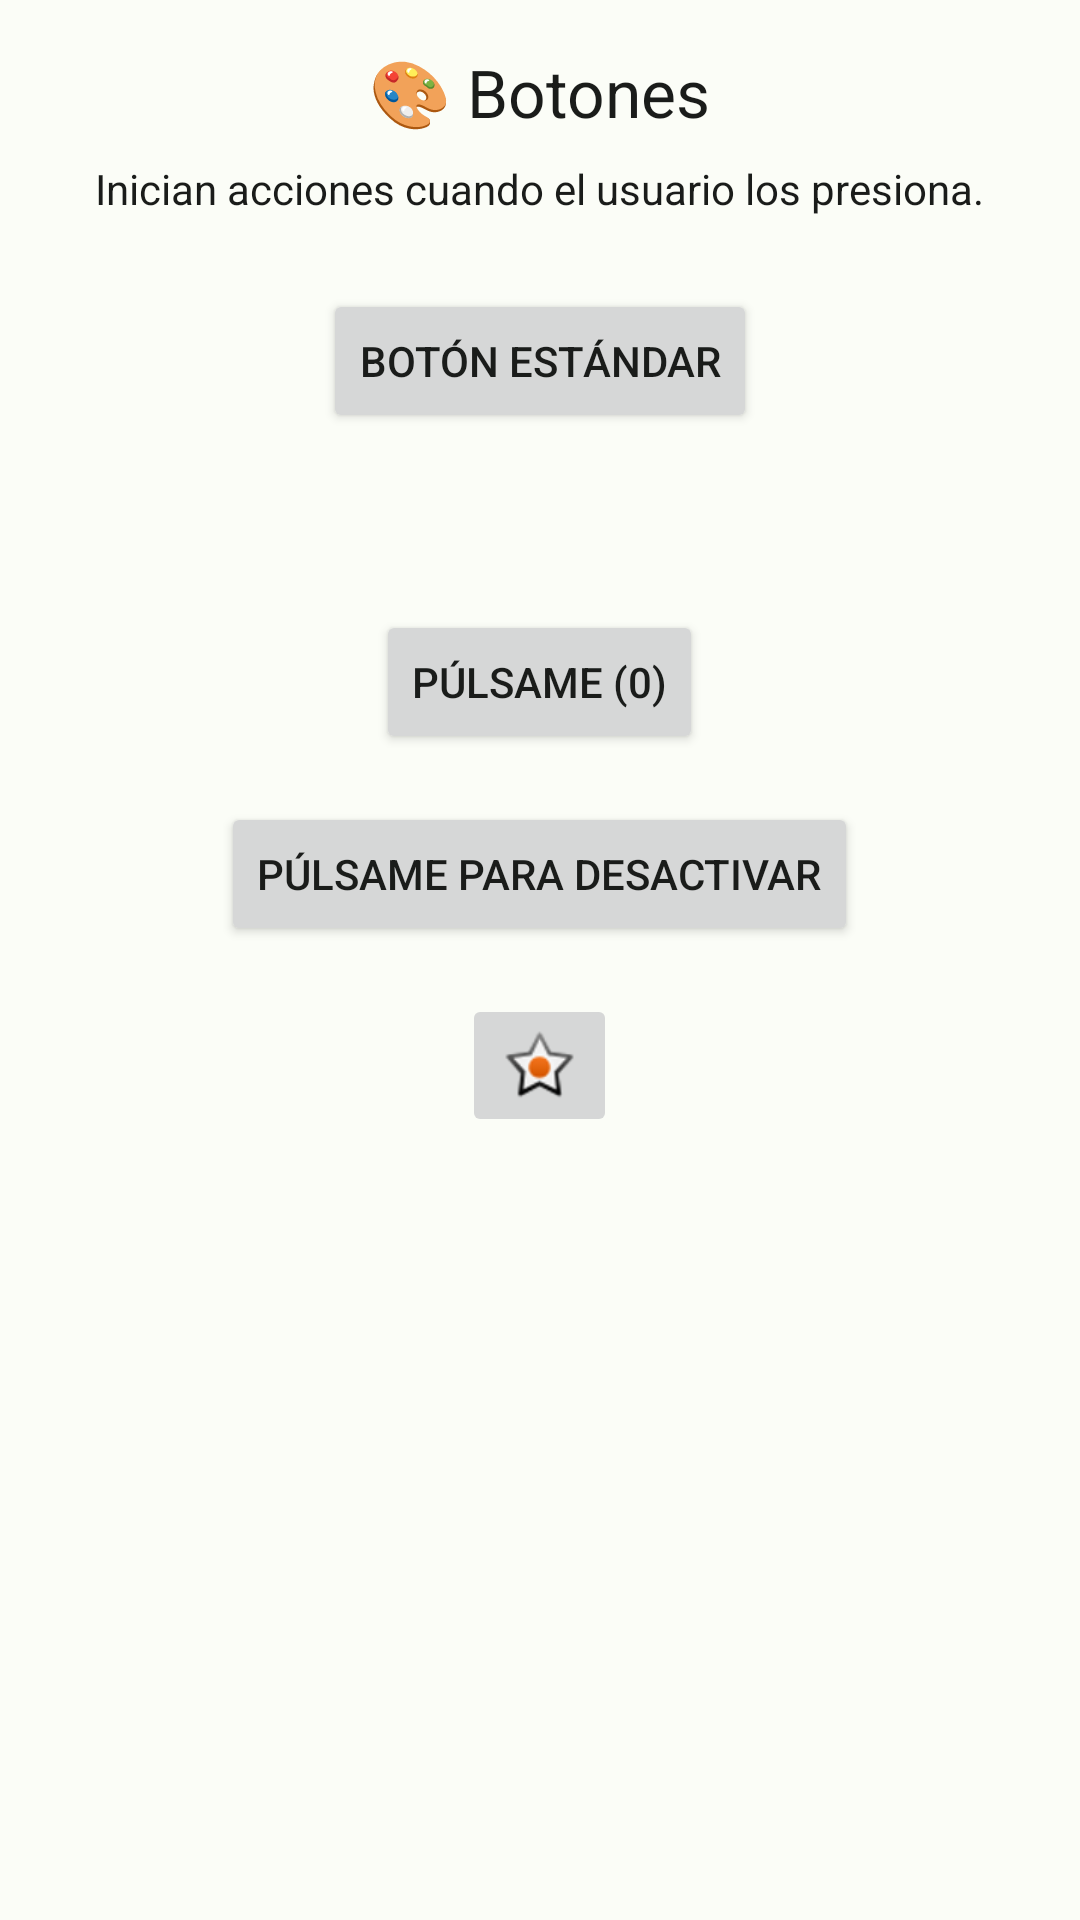

This screen was rendered from an Android layout file. Write that file and the resources it references.
<!-- AndroidManifest.xml: application theme Theme.Practica1 -->
<!-- res/layout/fragment_buttons.xml -->
<?xml version="1.0" encoding="utf-8"?>
<LinearLayout xmlns:android="http://schemas.android.com/apk/res/android"
    xmlns:tools="http://schemas.android.com/tools"
    android:layout_width="match_parent"
    android:layout_height="match_parent"
    android:orientation="vertical"
    android:padding="16dp"
    android:gravity="center_horizontal"
    tools:context=".ButtonsFragment">

    <TextView
        android:layout_width="wrap_content"
        android:layout_height="wrap_content"
        android:text="🎨 Botones"
        android:textAppearance="@style/TextAppearance.AppCompat.Large"
        android:layout_marginBottom="8dp"/>
    <TextView
        android:layout_width="wrap_content"
        android:layout_height="wrap_content"
        android:text="Inician acciones cuando el usuario los presiona."
        android:layout_marginBottom="24dp"/>

    <Button
        android:id="@+id/buttonSample"
        android:layout_width="wrap_content"
        android:layout_height="wrap_content"
        android:text="Botón Estándar"
        android:layout_marginBottom="16dp"/>
    <TextView
        android:id="@+id/tvButtonResult"
        android:layout_width="wrap_content"
        android:layout_height="wrap_content"
        android:layout_marginBottom="24dp"
        tools:text="Aquí aparecerá el resultado"/>

    <Button
        android:id="@+id/btnCounter"
        android:layout_width="wrap_content"
        android:layout_height="wrap_content"
        android:text="Púlsame (0)"
        android:layout_marginBottom="16dp"/>
    <Button
        android:id="@+id/btnDisable"
        android:layout_width="wrap_content"
        android:layout_height="wrap_content"
        android:text="Púlsame para desactivar"
        android:layout_marginBottom="16dp"/>
    <ImageButton
        android:id="@+id/imageButtonSample"
        android:layout_width="wrap_content"
        android:layout_height="wrap_content"
        android:contentDescription="Botón con imagen de corazón"
        android:src="@android:drawable/star_on" /> </LinearLayout>
<!-- resources referenced by this layout -->
<resources>
  <style name="Theme.Practica1" parent="Theme.Material3.Light.NoActionBar">
          <item name="colorPrimary">@color/md_theme_primary</item>
          <item name="colorOnPrimary">@color/md_theme_onPrimary</item>
          <item name="colorSecondary">@color/md_theme_secondary</item>
          <item name="colorOnSecondary">@color/md_theme_onSecondary</item>
          <item name="android:colorBackground">@color/md_theme_background</item>
          <item name="colorSurface">@color/md_theme_surface</item>
          <item name="colorOnSurface">@color/md_theme_onSurface</item>
  
          <item name="android:textColor">@color/md_theme_onSurface</item>
  
          <item name="colorControlActivated">@color/md_theme_primary</item>
          <item name="colorControlNormal">@color/md_theme_onSurface</item>
          <item name="android:textColorHint">@color/md_theme_secondary</item>
      </style>
  <color name="md_theme_primary">#006D39</color>
  <color name="md_theme_onPrimary">#FFFFFF</color>
  <color name="md_theme_secondary">#4F6353</color>
  <color name="md_theme_onSecondary">#FFFFFF</color>
  <color name="md_theme_background">#FBFDF7</color>
  <color name="md_theme_surface">#FBFDF7</color>
  <color name="md_theme_onSurface">#1A1C1A</color>
</resources>
